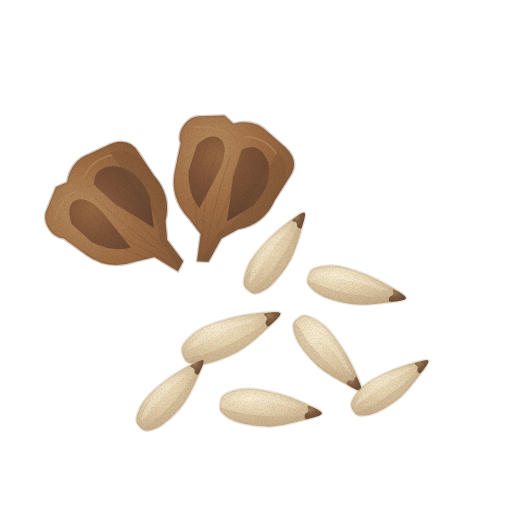
t = 0.00 s
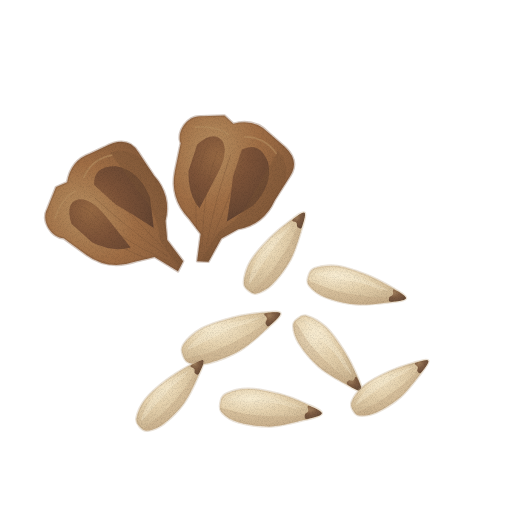
t = 1.43 s
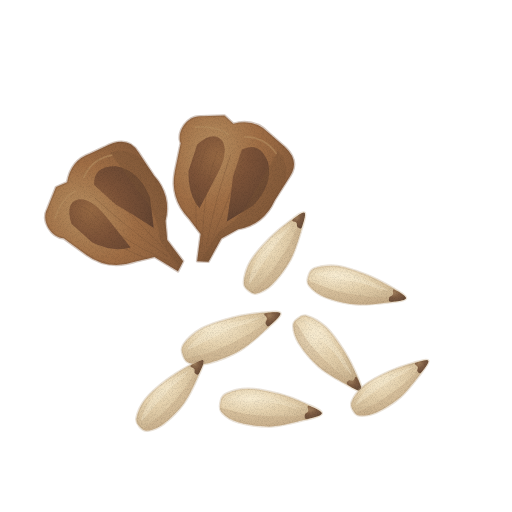
t = 2.85 s
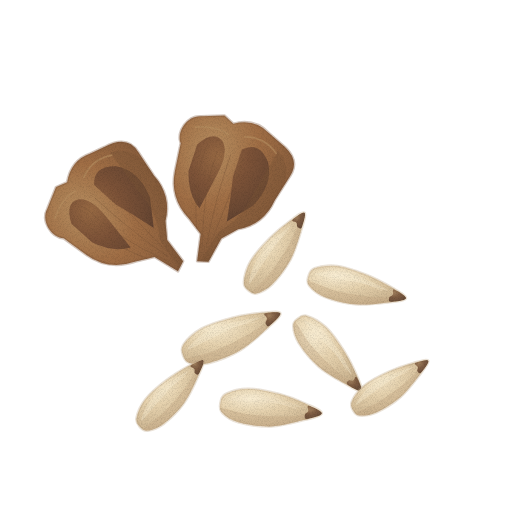
t = 3.80 s
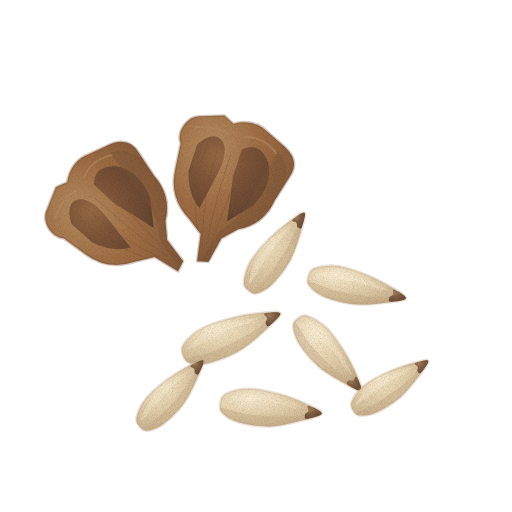
t = 4.75 s
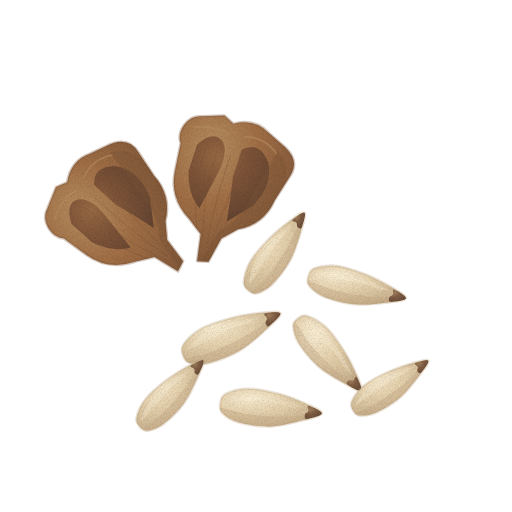
t = 6.18 s

The animated SVG that drew these frames (rendered in a browser with its animation timeline set to each time). Animation: 1 CSS @keyframes rule; one cycle of 7.60 s, repeats indefinitely.

<svg xmlns="http://www.w3.org/2000/svg" viewBox="0 0 512 512" role="img" aria-label="잣 — 움직임, 윤곽 없는 수채" data-asset="watercolor-pine-nut-motion" data-food="pine-nut" data-style="watercolor" data-variant="motion" stroke-linecap="round" stroke-linejoin="round"><title>잣</title><desc>갈색 송이 비늘 조각 옆에 한쪽 끝은 둥글고 반대 끝에는 짧은 갈색 자국이 남은 길쭉한 연베이지 잣을 펼쳐 놓았다.</desc><style>[data-asset="watercolor-pine-nut-motion"] [data-part="shine"]{transform-box:fill-box;transform-origin:center;animation:watercolor-pine-nut-motion-m0 7.6s cubic-bezier(.37,0,.63,1) -1.216s infinite}@keyframes watercolor-pine-nut-motion-m0{0%,100%{opacity:0.7}25%{opacity:0.79}75%{opacity:0.617}}@media (prefers-reduced-motion:reduce){[data-asset="watercolor-pine-nut-motion"] *{animation:none!important}}</style><defs><radialGradient id="watercolor-pine-nut-motion-g-scale-soft" cx="0.3" cy="0.26" r="0.84"><stop offset="0" stop-color="#b68e60"/><stop offset="0.45" stop-color="#a06e45"/><stop offset="0.86" stop-color="#885d3c"/><stop offset="1" stop-color="#795336"/></radialGradient><clipPath id="watercolor-pine-nut-motion-clip0"><path d="M-55 -68 C-63 -78 -57 -97 -44 -100 L-22 -108 L-11 -103 Q8 -115 26 -105 L40 -99 Q65 -90 59 -70 L52 -43 Q49 -16 26 -4 L13 10 L8 36 L-3 39 L-8 12 L-24 1 Q-49 -13 -52 -40Z"/></clipPath><radialGradient id="watercolor-pine-nut-motion-g-scaleDark-soft" cx="0.3" cy="0.26" r="0.84"><stop offset="0" stop-color="#976943"/><stop offset="0.45" stop-color="#7d5338"/><stop offset="0.86" stop-color="#6a4833"/><stop offset="1" stop-color="#5f4130"/></radialGradient><clipPath id="watercolor-pine-nut-motion-clip1"><path d="M-55 -68 C-63 -78 -57 -97 -44 -100 L-22 -108 L-11 -103 Q8 -115 26 -105 L40 -99 Q65 -90 59 -70 L52 -43 Q49 -16 26 -4 L13 10 L8 36 L-3 39 L-8 12 L-24 1 Q-49 -13 -52 -40Z"/></clipPath><radialGradient id="watercolor-pine-nut-motion-g-kernel-soft" cx="0.3" cy="0.26" r="0.84"><stop offset="0" stop-color="#f8ecd1"/><stop offset="0.45" stop-color="#e5d1ad"/><stop offset="0.86" stop-color="#cfb894"/><stop offset="1" stop-color="#c2a985"/></radialGradient><clipPath id="watercolor-pine-nut-motion-clip2"><path d="M248.8 290.8 C246.5 289 243.6 287 243.9 282.1 C244.1 277.2 246.2 268.8 250.4 261.5 C254.7 254.2 262.7 245.3 269.4 238.5 C276.1 231.7 284.7 224.8 290.6 220.5 C296.4 216.2 302.8 211.1 304.5 212.7 C306.3 214.3 303.5 222.4 301.2 230.2 C298.8 238.1 295.3 250.7 290.5 259.7 C285.7 268.6 278 278.4 272.5 284 C266.9 289.6 261.2 292.1 257.2 293.3 C253.3 294.4 251 292.7 248.8 290.8Z"/></clipPath><radialGradient id="watercolor-pine-nut-motion-g-tip-soft" cx="0.3" cy="0.26" r="0.84"><stop offset="0" stop-color="#9f7e5c"/><stop offset="0.45" stop-color="#7e5c42"/><stop offset="0.86" stop-color="#6c4f3b"/><stop offset="1" stop-color="#614736"/></radialGradient><clipPath id="watercolor-pine-nut-motion-clip3"><path d="M308.3 276.7 C309.2 273.8 309.9 270.1 314.7 268.3 C319.5 266.6 328.4 265 337.1 266.1 C345.8 267.2 357.6 271.4 366.9 275 C376.2 278.7 386.3 284.2 392.8 288.1 C399.3 292 406.8 296 405.9 298.4 C405.1 300.8 396.1 301.4 387.7 302.4 C379.2 303.4 365.6 305.3 355.1 304.3 C344.5 303.4 332.1 300 324.4 296.9 C316.8 293.8 312.1 289.3 309.4 286 C306.7 282.6 307.4 279.7 308.3 276.7Z"/></clipPath><clipPath id="watercolor-pine-nut-motion-clip4"><path d="M183.2 355.7 C182.1 352.6 180.4 349.1 183.5 344.5 C186.5 340 193.2 333.2 201.3 328.7 C209.5 324.2 222.2 320.4 232.4 317.7 C242.7 315.1 254.7 313.5 262.7 312.8 C270.7 312.1 279.7 310.9 280.4 313.4 C281.2 316 273.9 322.1 267.3 328.2 C260.6 334.4 250.1 344.4 240.5 350.1 C230.9 355.9 218 360.7 209.6 362.9 C201.2 365 194.3 364.1 189.9 362.9 C185.5 361.7 184.3 358.7 183.2 355.7Z"/></clipPath><clipPath id="watercolor-pine-nut-motion-clip5"><path d="M297.5 318.8 C299.8 317 302.4 314.6 307.1 315.9 C311.8 317.3 319.6 321.2 325.7 327 C331.8 332.7 338.7 342.6 343.9 350.7 C349 358.7 353.8 368.6 356.7 375.3 C359.5 382 363.1 389.3 361.1 390.7 C359.1 392 351.9 387.5 344.8 383.4 C337.7 379.4 326.1 373.1 318.5 366.4 C310.8 359.7 303.1 350 298.9 343.4 C294.7 336.7 293.5 330.6 293.3 326.5 C293 322.4 295.2 320.5 297.5 318.8Z"/></clipPath><clipPath id="watercolor-pine-nut-motion-clip6"><path d="M353.2 410.5 C351.9 408.1 350 405.4 351.9 401.2 C353.7 397 358.3 390.3 364.5 385.3 C370.7 380.4 380.7 375.3 388.9 371.6 C397 367.9 406.9 364.7 413.4 362.9 C420 361.2 427.3 358.8 428.3 360.8 C429.3 362.9 424.1 369 419.5 375.1 C414.8 381.2 407.5 391.1 400.3 397.3 C393.1 403.6 383 409.5 376.3 412.5 C369.6 415.5 363.7 415.8 359.9 415.5 C356 415.2 354.6 412.9 353.2 410.5Z"/></clipPath><clipPath id="watercolor-pine-nut-motion-clip7"><path d="M220.3 403.6 C220.8 400.4 221.1 396.5 225.7 394 C230.4 391.5 239.2 388.7 248.2 388.7 C257.2 388.7 269.6 391.5 279.5 394.1 C289.3 396.7 300.2 401.1 307.2 404.4 C314.3 407.6 322.4 410.8 321.8 413.4 C321.2 416.1 312.3 417.9 303.8 420.1 C295.4 422.2 281.8 425.9 271 426.4 C260.2 426.8 247.2 424.8 239.1 422.6 C231 420.4 225.6 416.3 222.5 413.1 C219.4 410 219.7 406.8 220.3 403.6Z"/></clipPath><clipPath id="watercolor-pine-nut-motion-clip8"><path d="M140 427.1 C138.1 425 135.6 422.7 136.5 418.1 C137.3 413.5 140.3 405.7 145.4 399.3 C150.4 393 159.2 385.6 166.5 380.1 C173.8 374.5 182.9 369.1 189 365.8 C195.2 362.6 201.9 358.6 203.4 360.4 C204.9 362.2 201.1 369.5 197.9 376.6 C194.7 383.8 189.6 395.4 183.9 403.2 C178.2 411.1 169.6 419.3 163.6 423.9 C157.5 428.4 151.7 430 147.8 430.6 C143.9 431.1 141.9 429.2 140 427.1Z"/></clipPath><filter id="watercolor-pine-nut-motion-fx" filterUnits="userSpaceOnUse" x="0" y="0" width="512" height="512" color-interpolation-filters="sRGB"><feTurbulence type="fractalNoise" baseFrequency="0.05" numOctaves="2" seed="7" result="w"/><feDisplacementMap in="SourceGraphic" in2="w" scale="1.4" xChannelSelector="R" yChannelSelector="G" result="d"/><feTurbulence type="fractalNoise" baseFrequency="1.35" numOctaves="2" seed="3" result="n"/><feColorMatrix in="n" type="matrix" values="0 0 0 0 0 0 0 0 0 0 0 0 0 0 0 0.24 0 0 0 -0.101" result="na"/><feComposite in="na" in2="d" operator="in" result="g"/><feMerge><feMergeNode in="d"/><feMergeNode in="g"/></feMerge></filter></defs><g filter="url(#watercolor-pine-nut-motion-fx)"><g data-part="scale-1"><g transform="translate(151 243) rotate(-48)"><path d="M-55 -68 C-63 -78 -57 -97 -44 -100 L-22 -108 L-11 -103 Q8 -115 26 -105 L40 -99 Q65 -90 59 -70 L52 -43 Q49 -16 26 -4 L13 10 L8 36 L-3 39 L-8 12 L-24 1 Q-49 -13 -52 -40Z" fill="url(#watercolor-pine-nut-motion-g-scale-soft)" stroke="#795336" stroke-width="2.6" stroke-opacity="0.32"/><g clip-path="url(#watercolor-pine-nut-motion-clip0)"><path d="M-39 -72 Q-28 -91 -16 -83 Q-6 -74 -11 -48 L-17 -12 Q-32 -21 -39 -44Z M5 -81 Q19 -95 34 -77 Q46 -57 33 -31 L13 -8 Q9 -34 5 -52Z" fill="url(#watercolor-pine-nut-motion-g-scaleDark-soft)"/><path d="M40 -91 Q61 -78 54 -52 C55 -24 31 -9 17 7 L8 36 L0 38 L8 5 Q28 -17 30 -45Z" fill="#795336" opacity="0.4"/><path d="M-46 -88 Q-26 -96 -12 -91 M4 -94 Q23 -100 39 -88" fill="none" stroke="#b68e60" stroke-width="1.6" opacity="0.65"/><path d="M-30 -72 Q-31 -27 -5.5 27" fill="none" stroke="#795336" stroke-width="0.7" opacity="0.5"/><path d="M-18 -72 Q-19 -27 -2.5 24" fill="none" stroke="#795336" stroke-width="0.7" opacity="0.5"/><path d="M-4 -72 Q-5 -27 1 21" fill="none" stroke="#795336" stroke-width="0.7" opacity="0.5"/><path d="M9 -72 Q8 -27 4.25 18" fill="none" stroke="#795336" stroke-width="0.7" opacity="0.5"/></g></g></g><g data-part="scale-2"><g transform="translate(212 225) rotate(18)"><path d="M-55 -68 C-63 -78 -57 -97 -44 -100 L-22 -108 L-11 -103 Q8 -115 26 -105 L40 -99 Q65 -90 59 -70 L52 -43 Q49 -16 26 -4 L13 10 L8 36 L-3 39 L-8 12 L-24 1 Q-49 -13 -52 -40Z" fill="url(#watercolor-pine-nut-motion-g-scale-soft)" stroke="#795336" stroke-width="2.6" stroke-opacity="0.32"/><g clip-path="url(#watercolor-pine-nut-motion-clip1)"><path d="M-39 -72 Q-28 -91 -16 -83 Q-6 -74 -11 -48 L-17 -12 Q-32 -21 -39 -44Z M5 -81 Q19 -95 34 -77 Q46 -57 33 -31 L13 -8 Q9 -34 5 -52Z" fill="url(#watercolor-pine-nut-motion-g-scaleDark-soft)"/><path d="M40 -91 Q61 -78 54 -52 C55 -24 31 -9 17 7 L8 36 L0 38 L8 5 Q28 -17 30 -45Z" fill="#795336" opacity="0.4"/><path d="M-46 -88 Q-26 -96 -12 -91 M4 -94 Q23 -100 39 -88" fill="none" stroke="#b68e60" stroke-width="1.6" opacity="0.65"/><path d="M-30 -72 Q-31 -27 -5.5 27" fill="none" stroke="#795336" stroke-width="0.7" opacity="0.5"/><path d="M-18 -72 Q-19 -27 -2.5 24" fill="none" stroke="#795336" stroke-width="0.7" opacity="0.5"/><path d="M-4 -72 Q-5 -27 1 21" fill="none" stroke="#795336" stroke-width="0.7" opacity="0.5"/><path d="M9 -72 Q8 -27 4.25 18" fill="none" stroke="#795336" stroke-width="0.7" opacity="0.5"/></g></g></g><g data-part="seed-0"><path d="M248.8 290.8 C246.5 289 243.6 287 243.9 282.1 C244.1 277.2 246.2 268.8 250.4 261.5 C254.7 254.2 262.7 245.3 269.4 238.5 C276.1 231.7 284.7 224.8 290.6 220.5 C296.4 216.2 302.8 211.1 304.5 212.7 C306.3 214.3 303.5 222.4 301.2 230.2 C298.8 238.1 295.3 250.7 290.5 259.7 C285.7 268.6 278 278.4 272.5 284 C266.9 289.6 261.2 292.1 257.2 293.3 C253.3 294.4 251 292.7 248.8 290.8Z" fill="url(#watercolor-pine-nut-motion-g-kernel-soft)" stroke="#c2a985" stroke-width="2.6" stroke-opacity="0.32"/><g clip-path="url(#watercolor-pine-nut-motion-clip2)"><path d="M252 293.1 C253.1 289.9 265.1 279.8 271.4 271.5 C277.7 263.2 284.7 252.2 289.7 243.3 C294.7 234.4 298.7 223 301.4 218.1 C304.1 213.1 305.7 210.9 305.9 213.7 C306.1 216.4 305.7 226.2 302.7 234.8 C299.8 243.5 294.5 256.4 288.2 265.7 C281.8 274.9 270.8 285.7 264.7 290.3 C258.7 294.8 250.9 296.2 252 293.1Z" fill="#c2a985" opacity="0.4"/><g data-part="seed-light-0" opacity="1"><path d="M249.2 284.1 C248.3 283.3 250.9 270.8 254.6 263.8 C258.3 256.9 265.5 248.6 271.5 242.3 C277.6 236 290.4 225 290.7 225.9 C291.1 226.7 278.9 240.3 273.8 247.4 C268.6 254.5 263.9 262.5 259.7 268.6 C255.6 274.7 250 284.9 249.2 284.1Z" fill="#f8ecd1" opacity="0.38"/></g><path d="M292.4 220 C293.7 218.3 303.1 211.3 304.7 212.5 C306.2 213.7 303 224.8 301.8 227.2 C300.6 229.6 298.4 227.9 297.5 227.1 C296.6 226.4 297.3 224 296.4 222.8 C295.5 221.6 291 221.7 292.4 220Z" fill="url(#watercolor-pine-nut-motion-g-tip-soft)"/><path d="M253.5 271.9 C255.9 268.5 261.7 258 267.6 251.3 C273.4 244.5 285 234.7 288.5 231.4" fill="none" stroke="#f8ecd1" stroke-width="0.7" opacity="0.45"/></g></g><g data-part="seed-1"><path d="M308.3 276.7 C309.2 273.8 309.9 270.1 314.7 268.3 C319.5 266.6 328.4 265 337.1 266.1 C345.8 267.2 357.6 271.4 366.9 275 C376.2 278.7 386.3 284.2 392.8 288.1 C399.3 292 406.8 296 405.9 298.4 C405.1 300.8 396.1 301.4 387.7 302.4 C379.2 303.4 365.6 305.3 355.1 304.3 C344.5 303.4 332.1 300 324.4 296.9 C316.8 293.8 312.1 289.3 309.4 286 C306.7 282.6 307.4 279.7 308.3 276.7Z" fill="url(#watercolor-pine-nut-motion-g-kernel-soft)" stroke="#c2a985" stroke-width="2.6" stroke-opacity="0.32"/><g clip-path="url(#watercolor-pine-nut-motion-clip3)"><path d="M307.4 280.8 C310.9 280.6 325.5 288 336 290.7 C346.5 293.4 359.9 295.6 370.5 296.8 C381.1 297.9 393.6 297 399.4 297.6 C405.3 298.1 408.1 298.8 405.5 300.2 C402.9 301.5 393.4 305.1 383.9 305.9 C374.3 306.6 359.8 306.9 348.4 304.6 C336.9 302.3 322.1 296 315.3 292 C308.4 288 304 281 307.4 280.8Z" fill="#c2a985" opacity="0.4"/><g data-part="seed-light-1" opacity="1"><path d="M314.9 274.3 C315.4 273.1 328.4 270.4 336.6 271.1 C344.8 271.9 355.6 275.4 364.1 278.7 C372.6 281.9 388.3 289.8 387.7 290.5 C387 291.2 369.1 285 360.1 283 C351.2 280.9 341.6 279.6 334 278.2 C326.5 276.7 314.5 275.4 314.9 274.3Z" fill="#f8ecd1" opacity="0.38"/></g><path d="M394 289.6 C396.2 290.2 406.7 296.4 406.2 298.4 C405.6 300.5 393.7 302 390.9 301.8 C388 301.7 388.9 298.8 389.2 297.6 C389.5 296.4 392.1 296 392.9 294.7 C393.7 293.4 391.8 289 394 289.6Z" fill="url(#watercolor-pine-nut-motion-g-tip-soft)"/><path d="M328.4 273.5 C332.7 274.3 345.1 275.6 353.9 278.5 C362.8 281.4 376.9 288.6 381.5 290.6" fill="none" stroke="#f8ecd1" stroke-width="0.7" opacity="0.45"/></g></g><g data-part="seed-2"><path d="M183.2 355.7 C182.1 352.6 180.4 349.1 183.5 344.5 C186.5 340 193.2 333.2 201.3 328.7 C209.5 324.2 222.2 320.4 232.4 317.7 C242.7 315.1 254.7 313.5 262.7 312.8 C270.7 312.1 279.7 310.9 280.4 313.4 C281.2 316 273.9 322.1 267.3 328.2 C260.6 334.4 250.1 344.4 240.5 350.1 C230.9 355.9 218 360.7 209.6 362.9 C201.2 365 194.3 364.1 189.9 362.9 C185.5 361.7 184.3 358.7 183.2 355.7Z" fill="url(#watercolor-pine-nut-motion-g-kernel-soft)" stroke="#c2a985" stroke-width="2.6" stroke-opacity="0.32"/><g clip-path="url(#watercolor-pine-nut-motion-clip4)"><path d="M185 359.7 C187.8 357.3 205 354.7 215.6 350.4 C226.3 346.1 239.2 339.7 249 334.1 C258.8 328.5 269 319.9 274.4 316.8 C279.7 313.6 282.6 312.4 281.2 315.2 C279.8 318 273.9 327 266.2 333.5 C258.4 340.1 246.1 349.4 234.9 354.5 C223.6 359.7 207 363.5 198.7 364.4 C190.4 365.3 182.1 362 185 359.7Z" fill="#c2a985" opacity="0.4"/><g data-part="seed-light-2" opacity="1"><path d="M187.4 349.5 C187 348.2 196.5 337.8 204 333.3 C211.5 328.9 223 325.2 232.3 322.6 C241.6 320.1 260 317 259.8 318 C259.7 319.1 240.5 324.9 231.5 328.8 C222.6 332.6 213.5 337.4 206.2 340.9 C198.8 344.3 187.7 350.7 187.4 349.5Z" fill="#f8ecd1" opacity="0.38"/></g><path d="M264.7 313.4 C267 312.5 279.8 311.3 280.7 313.3 C281.5 315.4 272.2 324.1 269.6 325.7 C267.1 327.4 266 324.4 265.6 323.2 C265.2 321.9 267.1 320 267 318.4 C266.8 316.8 262.4 314.2 264.7 313.4Z" fill="url(#watercolor-pine-nut-motion-g-tip-soft)"/><path d="M198.4 340.4 C202.6 338.5 214.1 331.9 223.4 328.8 C232.8 325.8 249.4 323.1 254.6 322" fill="none" stroke="#f8ecd1" stroke-width="0.7" opacity="0.45"/></g></g><g data-part="seed-3"><path d="M297.5 318.8 C299.8 317 302.4 314.6 307.1 315.9 C311.8 317.3 319.6 321.2 325.7 327 C331.8 332.7 338.7 342.6 343.9 350.7 C349 358.7 353.8 368.6 356.7 375.3 C359.5 382 363.1 389.3 361.1 390.7 C359.1 392 351.9 387.5 344.8 383.4 C337.7 379.4 326.1 373.1 318.5 366.4 C310.8 359.7 303.1 350 298.9 343.4 C294.7 336.7 293.5 330.6 293.3 326.5 C293 322.4 295.2 320.5 297.5 318.8Z" fill="url(#watercolor-pine-nut-motion-g-kernel-soft)" stroke="#c2a985" stroke-width="2.6" stroke-opacity="0.32"/><g clip-path="url(#watercolor-pine-nut-motion-clip5)"><path d="M294.6 321.4 C297.4 323.2 304.6 337.2 311.2 345.2 C317.9 353.2 327 362.5 334.6 369.3 C342.1 376.2 352.4 382.6 356.6 386.4 C360.8 390.1 362.6 392.2 359.9 391.8 C357.1 391.4 347.7 388.7 339.9 383.9 C332.1 379.1 320.7 371.1 313.2 362.8 C305.6 354.6 297.6 341.3 294.5 334.4 C291.4 327.5 291.8 319.6 294.6 321.4Z" fill="#c2a985" opacity="0.4"/><g data-part="seed-light-3" opacity="1"><path d="M304 320.7 C305 320 316.6 325.3 322.5 330.5 C328.4 335.7 334.9 344.6 339.7 351.9 C344.5 359.1 352.3 374.1 351.4 374.3 C350.5 374.4 340 359.5 334.2 352.9 C328.4 346.3 321.7 339.8 316.7 334.4 C311.6 329.1 303.1 321.3 304 320.7Z" fill="#f8ecd1" opacity="0.38"/></g><path d="M356.7 377.2 C358.1 378.9 362.8 389.6 361.3 390.8 C359.8 392.1 349.7 386.5 347.6 384.8 C345.5 383.1 347.7 381.3 348.6 380.6 C349.5 379.9 351.7 381 353.1 380.5 C354.4 379.9 355.4 375.4 356.7 377.2Z" fill="url(#watercolor-pine-nut-motion-g-tip-soft)"/><path d="M314.9 327.7 C317.7 330.7 326.6 338.8 331.9 346 C337.1 353.2 344.1 366.7 346.5 370.9" fill="none" stroke="#f8ecd1" stroke-width="0.7" opacity="0.45"/></g></g><g data-part="seed-4"><path d="M353.2 410.5 C351.9 408.1 350 405.4 351.9 401.2 C353.7 397 358.3 390.3 364.5 385.3 C370.7 380.4 380.7 375.3 388.9 371.6 C397 367.9 406.9 364.7 413.4 362.9 C420 361.2 427.3 358.8 428.3 360.8 C429.3 362.9 424.1 369 419.5 375.1 C414.8 381.2 407.5 391.1 400.3 397.3 C393.1 403.6 383 409.5 376.3 412.5 C369.6 415.5 363.7 415.8 359.9 415.5 C356 415.2 354.6 412.9 353.2 410.5Z" fill="url(#watercolor-pine-nut-motion-g-kernel-soft)" stroke="#c2a985" stroke-width="2.6" stroke-opacity="0.32"/><g clip-path="url(#watercolor-pine-nut-motion-clip6)"><path d="M355.3 413.6 C357.3 411.2 371.3 406.4 379.6 401.2 C387.9 396.1 397.7 388.8 405.1 382.7 C412.4 376.6 419.7 367.9 423.7 364.5 C427.7 361.1 429.9 359.6 429.2 362.2 C428.5 364.7 424.8 373.1 419.3 379.7 C413.8 386.3 404.9 395.8 396.2 401.8 C387.6 407.7 374.2 413.5 367.4 415.4 C360.6 417.4 353.3 415.9 355.3 413.6Z" fill="#c2a985" opacity="0.4"/><g data-part="seed-light-4" opacity="1"><path d="M355.8 404.7 C355.4 403.7 361.8 393.6 367.4 388.8 C373 384 382.1 379.2 389.5 375.7 C396.9 372.1 411.7 366.9 411.8 367.7 C411.8 368.6 396.6 376.4 389.7 380.9 C382.8 385.4 375.9 390.8 370.3 394.7 C364.7 398.7 356.3 405.7 355.8 404.7Z" fill="#f8ecd1" opacity="0.38"/></g><path d="M415.2 363.1 C417 362.1 427.5 359.1 428.5 360.7 C429.5 362.3 422.9 370.9 421.1 372.7 C419.2 374.4 417.9 372.1 417.3 371.1 C416.8 370.2 418.1 368.3 417.8 367 C417.4 365.6 413.4 364.2 415.2 363.1Z" fill="url(#watercolor-pine-nut-motion-g-tip-soft)"/><path d="M363.8 395.5 C367 393.3 375.6 386.1 383 382.1 C390.4 378.2 403.9 373.5 408 371.8" fill="none" stroke="#f8ecd1" stroke-width="0.7" opacity="0.45"/></g></g><g data-part="seed-5"><path d="M220.3 403.6 C220.8 400.4 221.1 396.5 225.7 394 C230.4 391.5 239.2 388.7 248.2 388.7 C257.2 388.7 269.6 391.5 279.5 394.1 C289.3 396.7 300.2 401.1 307.2 404.4 C314.3 407.6 322.4 410.8 321.8 413.4 C321.2 416.1 312.3 417.9 303.8 420.1 C295.4 422.2 281.8 425.9 271 426.4 C260.2 426.8 247.2 424.8 239.1 422.6 C231 420.4 225.6 416.3 222.5 413.1 C219.4 410 219.7 406.8 220.3 403.6Z" fill="url(#watercolor-pine-nut-motion-g-kernel-soft)" stroke="#c2a985" stroke-width="2.6" stroke-opacity="0.32"/><g clip-path="url(#watercolor-pine-nut-motion-clip7)"><path d="M219.9 408 C223.4 407.3 239.1 413.2 250 414.6 C261 416 274.9 416.6 285.7 416.4 C296.6 416.2 309.2 413.6 315.2 413.4 C321.1 413.3 324.1 413.6 321.6 415.3 C319.2 417.1 310 422.1 300.4 424.2 C290.8 426.2 276.1 428.4 264.3 427.5 C252.4 426.6 236.6 421.9 229.2 418.7 C221.8 415.4 216.4 408.6 219.9 408Z" fill="#c2a985" opacity="0.4"/><g data-part="shine" opacity="0.7"><path d="M226.7 400.2 C227 398.9 239.9 394.4 248.2 394 C256.6 393.7 268 396 277.1 398.3 C286.1 400.5 302.9 406.7 302.4 407.5 C301.8 408.4 282.8 404.3 273.5 403.3 C264.2 402.3 254.4 402.2 246.6 401.7 C238.7 401.2 226.4 401.4 226.7 400.2Z" fill="#f8ecd1" opacity="0.38"/></g><path d="M308.7 405.8 C311 406.2 322.3 411.3 322.1 413.5 C321.8 415.7 309.9 418.8 307 419 C304.1 419.2 304.6 416.1 304.8 414.8 C305 413.5 307.5 412.8 308.2 411.3 C308.8 409.8 306.3 405.4 308.7 405.8Z" fill="url(#watercolor-pine-nut-motion-g-tip-soft)"/><path d="M240.3 397.5 C244.7 397.9 257.4 397.6 266.7 399.5 C276 401.3 291.2 407 296.1 408.5" fill="none" stroke="#f8ecd1" stroke-width="0.7" opacity="0.45"/></g></g><g data-part="seed-6"><path d="M140 427.1 C138.1 425 135.6 422.7 136.5 418.1 C137.3 413.5 140.3 405.7 145.4 399.3 C150.4 393 159.2 385.6 166.5 380.1 C173.8 374.5 182.9 369.1 189 365.8 C195.2 362.6 201.9 358.6 203.4 360.4 C204.9 362.2 201.1 369.5 197.9 376.6 C194.7 383.8 189.6 395.4 183.9 403.2 C178.2 411.1 169.6 419.3 163.6 423.9 C157.5 428.4 151.7 430 147.8 430.6 C143.9 431.1 141.9 429.2 140 427.1Z" fill="url(#watercolor-pine-nut-motion-g-kernel-soft)" stroke="#c2a985" stroke-width="2.6" stroke-opacity="0.32"/><g clip-path="url(#watercolor-pine-nut-motion-clip8)"><path d="M142.8 429.7 C144.3 426.8 157.1 418.9 164.2 411.8 C171.2 404.8 179.4 395.3 185.3 387.5 C191.2 379.7 196.4 369.4 199.7 365.1 C202.9 360.7 204.7 358.8 204.6 361.5 C204.4 364.2 202.7 373.4 198.8 381.2 C194.8 389.1 188.2 400.7 180.9 408.6 C173.7 416.5 161.7 425.3 155.3 428.8 C149 432.3 141.3 432.5 142.8 429.7Z" fill="#c2a985" opacity="0.4"/><g data-part="seed-light-6" opacity="1"><path d="M141.3 420.7 C140.5 419.8 144.6 408.3 149 402.2 C153.5 396 161.4 389.2 168 384 C174.6 378.8 188.2 370.1 188.5 371 C188.7 371.9 175.4 383.1 169.5 389.2 C163.7 395.2 158.1 402.2 153.4 407.4 C148.7 412.7 142 421.6 141.3 420.7Z" fill="#f8ecd1" opacity="0.38"/></g><path d="M190.8 365.6 C192.3 364.2 202.2 358.8 203.5 360.2 C204.9 361.6 200.4 371.7 198.9 373.8 C197.5 376 195.6 374 194.8 373.1 C194.1 372.3 195 370.1 194.3 368.9 C193.6 367.6 189.3 367.1 190.8 365.6Z" fill="url(#watercolor-pine-nut-motion-g-tip-soft)"/><path d="M147 409.7 C149.7 406.7 156.6 397.6 163.1 392 C169.5 386.3 181.9 378.6 185.7 375.9" fill="none" stroke="#f8ecd1" stroke-width="0.7" opacity="0.45"/></g></g></g></svg>
